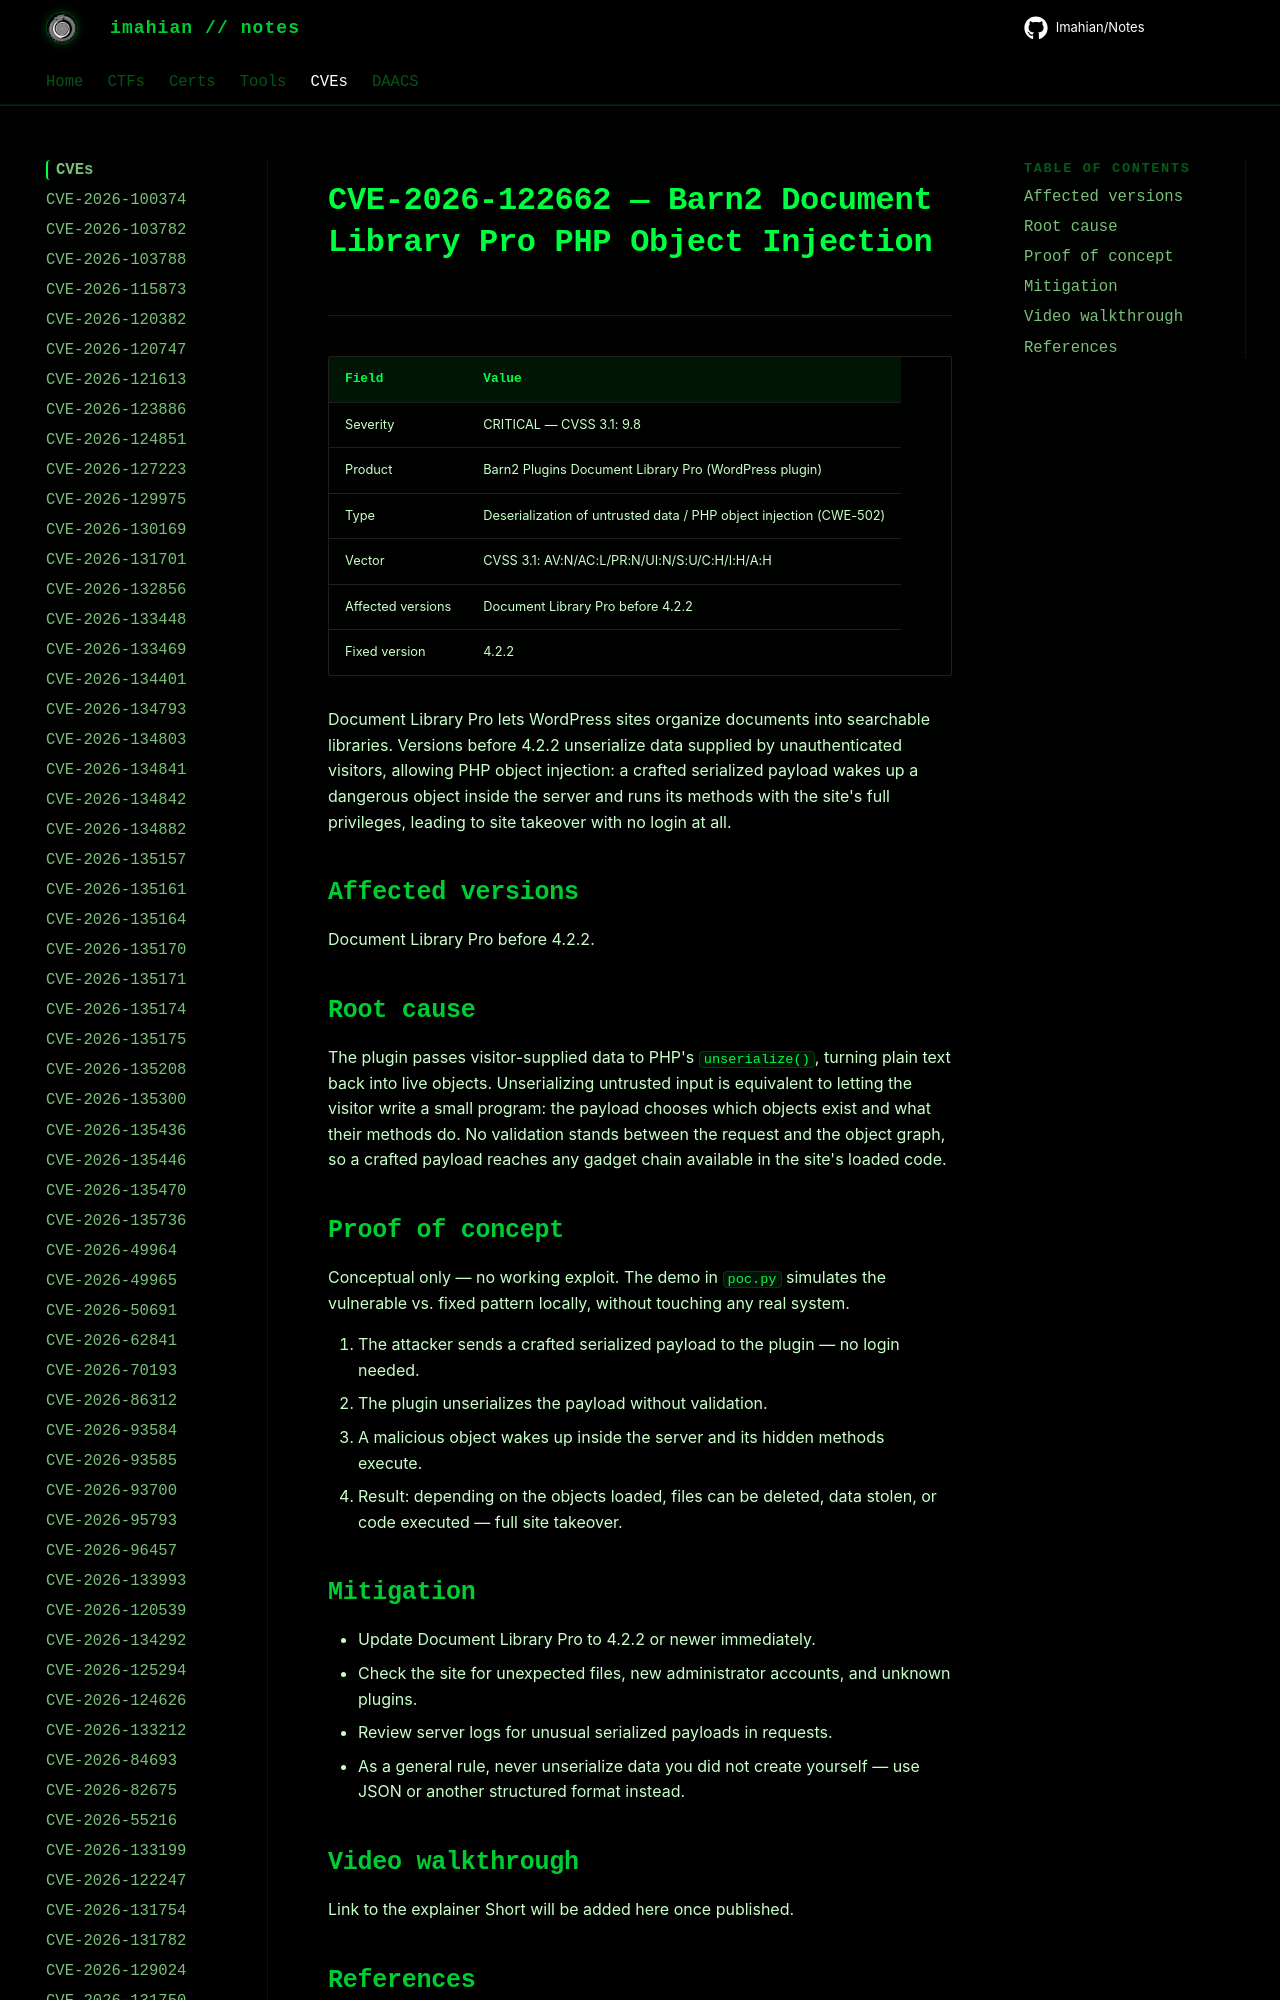

repository: Imahian/Notes · page: CVEs/CVE-2026-122662/index.html · generator: mkdocs

# CVE-2026-122662 — Barn2 Document Library Pro PHP Object Injection

| Field | Value |
|---|---|
| Severity | CRITICAL — CVSS 3.1: 9.8 |
| Product | Barn2 Plugins Document Library Pro (WordPress plugin) |
|
